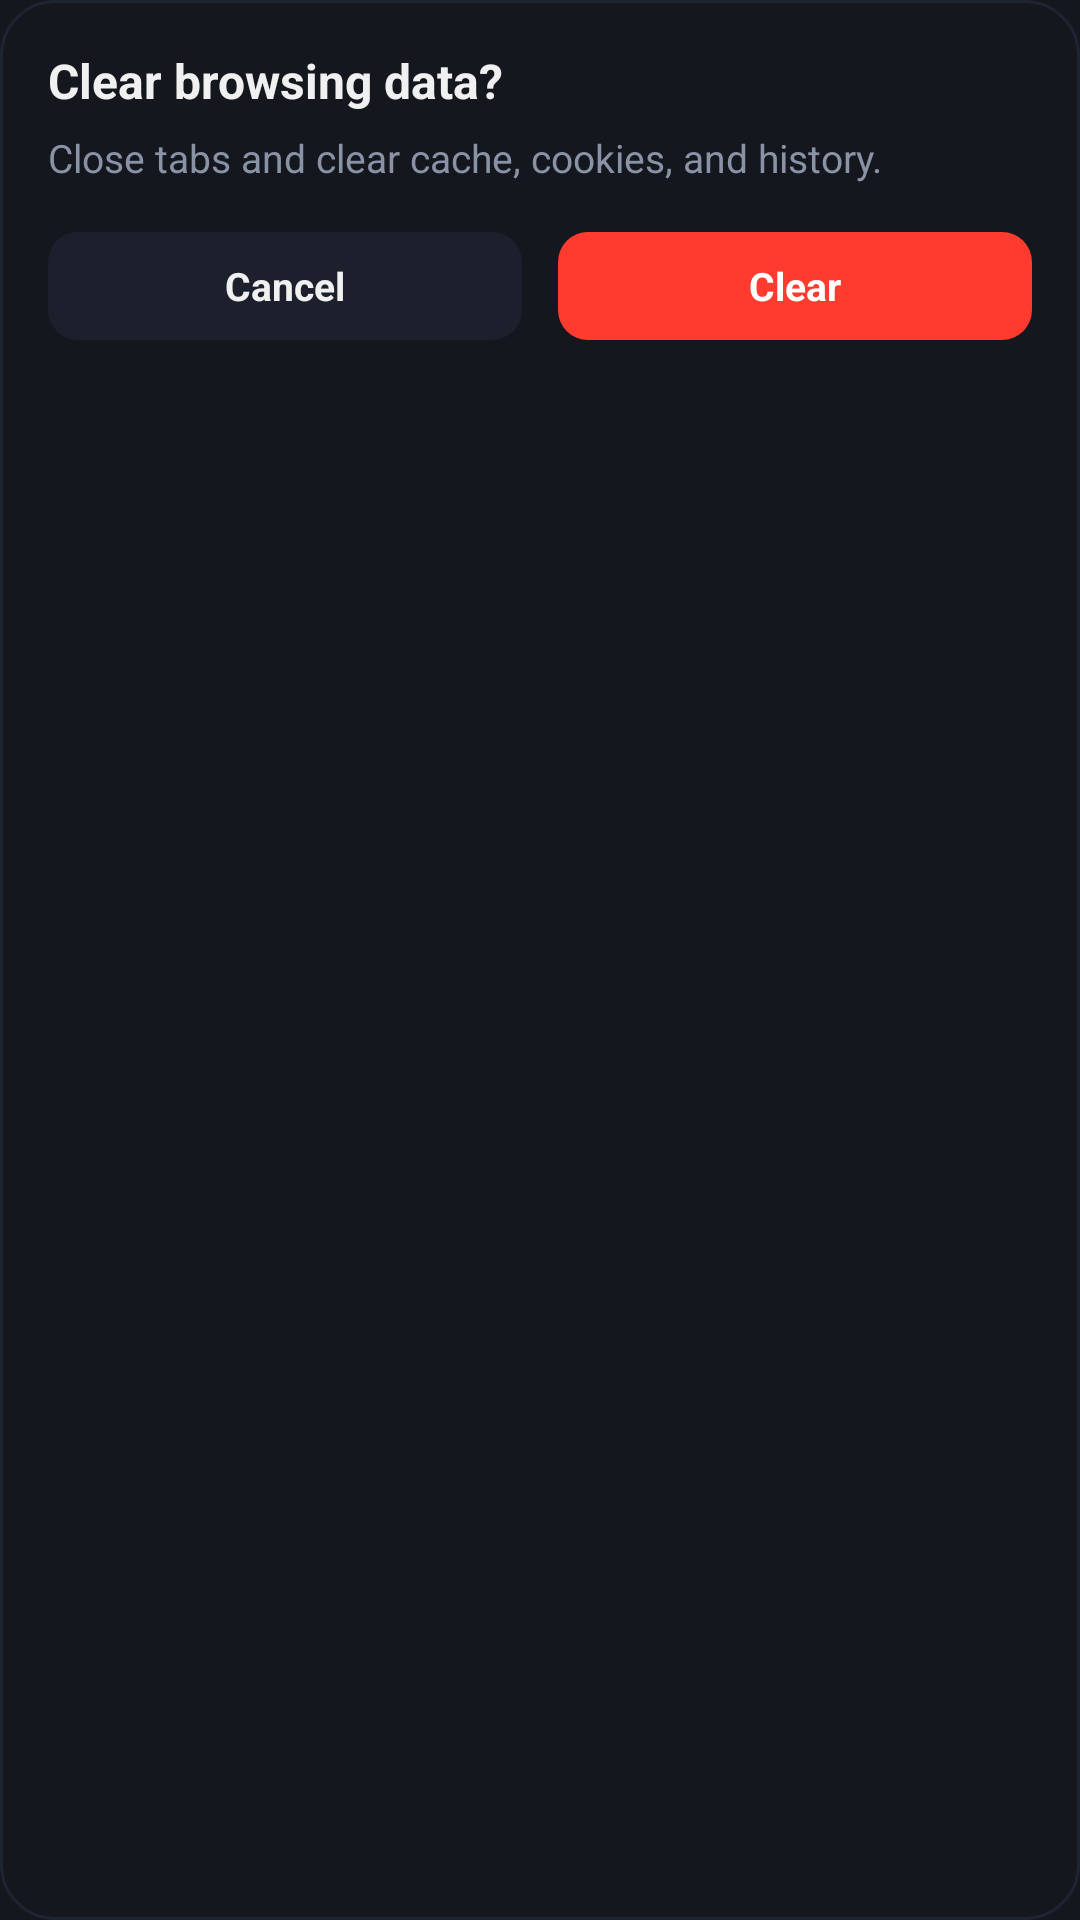

The Android layout XML behind this screen, and the referenced resources:
<!-- AndroidManifest.xml: application theme Theme.Tuff -->
<!-- res/layout/dialog_fire_confirm.xml -->
<?xml version="1.0" encoding="utf-8"?>
<LinearLayout xmlns:android="http://schemas.android.com/apk/res/android"
    android:layout_width="match_parent"
    android:layout_height="wrap_content"
    android:orientation="vertical"
    android:background="@drawable/bg_dialog_card"
    android:padding="16dp">

    <TextView
        android:layout_width="wrap_content"
        android:layout_height="wrap_content"
        android:text="Clear browsing data?"
        android:textColor="@color/text_primary"
        android:textSize="16sp"
        android:textStyle="bold"
        android:layout_marginBottom="6dp" />

    <TextView
        android:layout_width="wrap_content"
        android:layout_height="wrap_content"
        android:text="Close tabs and clear cache, cookies, and history."
        android:textColor="@color/text_secondary"
        android:textSize="13sp"
        android:layout_marginBottom="16dp" />

    <LinearLayout
        android:layout_width="match_parent"
        android:layout_height="36dp"
        android:orientation="horizontal"
        android:gravity="end">

        <TextView
            android:id="@+id/btn_fire_cancel"
            android:layout_width="0dp"
            android:layout_height="match_parent"
            android:layout_weight="1"
            android:background="@drawable/bg_btn_cancel"
            android:gravity="center"
            android:text="Cancel"
            android:textColor="@color/text_primary"
            android:textSize="13sp"
            android:textStyle="bold"
            android:clickable="true"
            android:focusable="true"
            android:layout_marginEnd="6dp" />

        <TextView
            android:id="@+id/btn_fire_confirm"
            android:layout_width="0dp"
            android:layout_height="match_parent"
            android:layout_weight="1"
            android:background="@drawable/bg_btn_danger"
            android:gravity="center"
            android:text="Clear"
            android:textColor="#FFFFFFFF"
            android:textSize="13sp"
            android:textStyle="bold"
            android:clickable="true"
            android:focusable="true"
            android:layout_marginStart="6dp" />

    </LinearLayout>

</LinearLayout>
<!-- resources referenced by this layout -->
<resources>
  <color name="text_primary">#F0F0F0</color>
  <color name="text_secondary">#8A92A6</color>
  <!-- drawable bg_btn_cancel (drawable) -->
  <?xml version="1.0" encoding="utf-8"?>
  <shape xmlns:android="http://schemas.android.com/apk/res/android"
      android:shape="rectangle">
      <corners android:radius="10dp" />
      <solid android:color="@color/rect_slot_bg" />
  </shape>
  <!-- drawable bg_btn_danger (drawable) -->
  <?xml version="1.0" encoding="utf-8"?>
  <shape xmlns:android="http://schemas.android.com/apk/res/android"
      android:shape="rectangle">
      <corners android:radius="10dp" />
      <solid android:color="#FF3B30" />
  </shape>
  <!-- drawable bg_dialog_card (drawable) -->
  <?xml version="1.0" encoding="utf-8"?>
  <shape xmlns:android="http://schemas.android.com/apk/res/android"
      android:shape="rectangle">
      <corners android:radius="18dp" />
      <solid android:color="@color/surface_card" />
      <stroke
          android:width="1dp"
          android:color="@color/divider" />
  </shape>
  <style name="Theme.Tuff" parent="Theme.MaterialComponents.DayNight.NoActionBar">
          <item name="colorPrimary">@color/primary</item>
          <item name="colorPrimaryDark">@color/primary_dark</item>
          <item name="colorAccent">@color/accent</item>
          <item name="android:windowBackground">@color/background_dark</item>
          <item name="android:statusBarColor">@color/primary_dark</item>
          <item name="android:windowLightStatusBar">false</item>
          <item name="android:navigationBarColor">@color/primary_dark</item>
          <item name="android:windowLightNavigationBar">false</item>
  
          <item name="bottomSheetDialogTheme">@style/Theme.Tuff.BottomSheetDialog</item>
      </style>
  <color name="rect_slot_bg">#1C202C</color>
  <color name="surface_card">#14171E</color>
  <color name="divider">#1F2432</color>
  <color name="primary">#14171E</color>
  <color name="primary_dark">#0F1217</color>
  <color name="accent">#FF5722</color>
  <color name="background_dark">#14171E</color>
  <style name="Theme.Tuff.BottomSheetDialog" parent="Theme.MaterialComponents.BottomSheetDialog">
          <item name="bottomSheetStyle">@style/Theme.Tuff.BottomSheetModal</item>
          <item name="android:windowIsFloating">false</item>
          <item name="android:statusBarColor">@color/primary_dark</item>
          <item name="android:windowLightStatusBar">false</item>
          <item name="android:navigationBarColor">@color/surface_card</item>
          <item name="android:windowLightNavigationBar">false</item>
      </style>
  <style name="Theme.Tuff.BottomSheetModal" parent="Widget.MaterialComponents.BottomSheet.Modal">
          <item name="backgroundTint">@color/surface_card</item>
      </style>
</resources>
